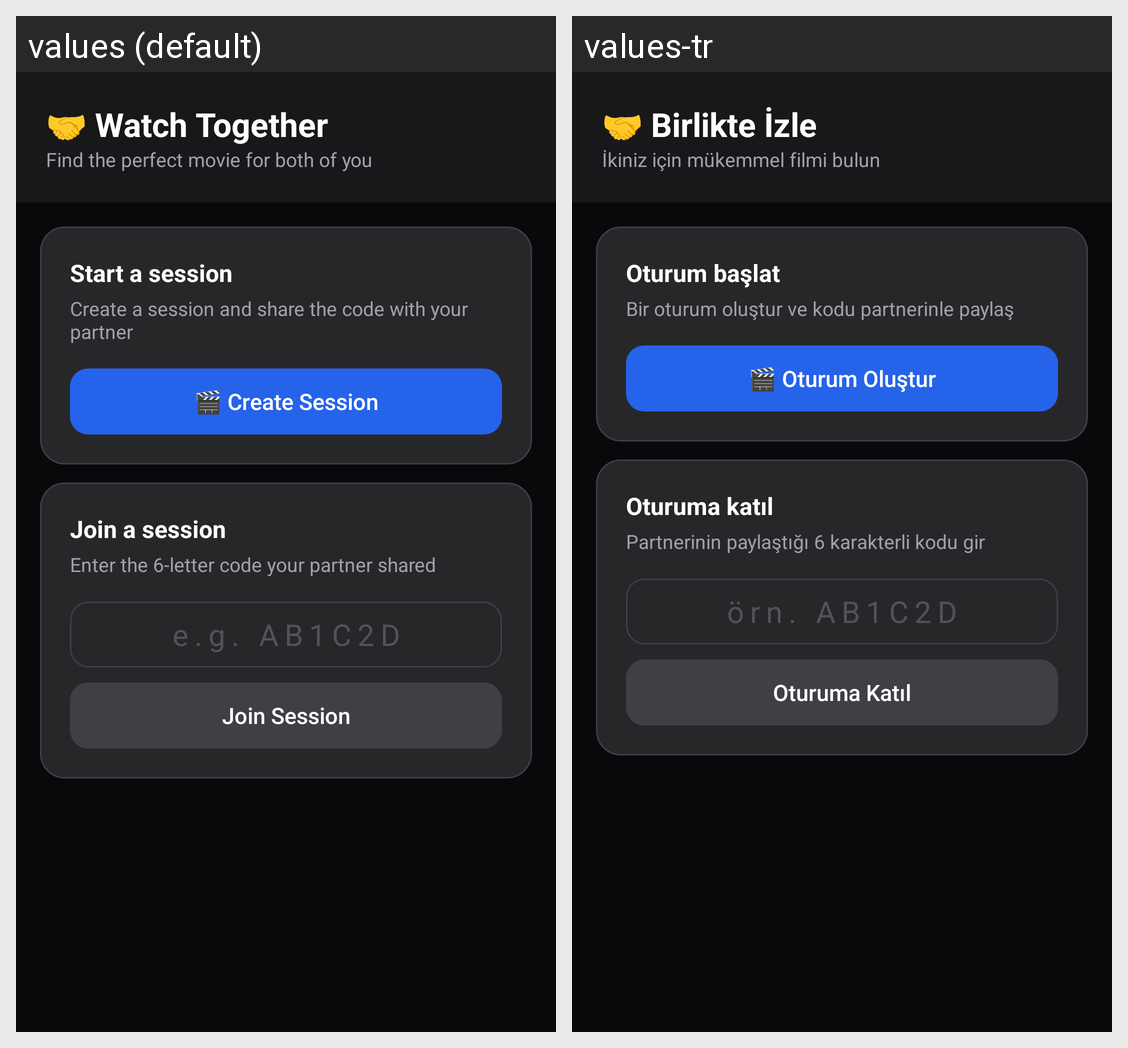

Here is an Android app screen in its default locale and in the app's own translations. Write out the translated-string differences for the strings that appear on this screen.
Android screen res/layout/fragment_together.xml rendered under 2 locales, left to right: values (default), values-tr. Device: Nexus 5 (rendered at 1080×1920; each locale shown at half size, 540×960, under a caption strip naming it); theme Theme.CinemaTrack.
Strings drawn on this screen, with the default value and each locale's value (text and hints the layout hard-codes, and strings that could not be matched under every locale, appear in the picture but are not listed):

together_title
  values: 🤝 Watch Together
  values-tr: 🤝 Birlikte İzle

together_subtitle
  values: Find the perfect movie for both of you
  values-tr: İkiniz için mükemmel filmi bulun

together_start
  values: Start a session
  values-tr: Oturum başlat

together_start_hint
  values: Create a session and share the code with your partner
  values-tr: Bir oturum oluştur ve kodu partnerinle paylaş

together_create
  values: 🎬 Create Session
  values-tr: 🎬 Oturum Oluştur

together_join_title
  values: Join a session
  values-tr: Oturuma katıl

together_join_hint
  values: Enter the 6-letter code your partner shared
  values-tr: Partnerinin paylaştığı 6 karakterli kodu gir

together_code_hint
  values: e.g. AB1C2D
  values-tr: örn. AB1C2D

together_join
  values: Join Session
  values-tr: Oturuma Katıl
